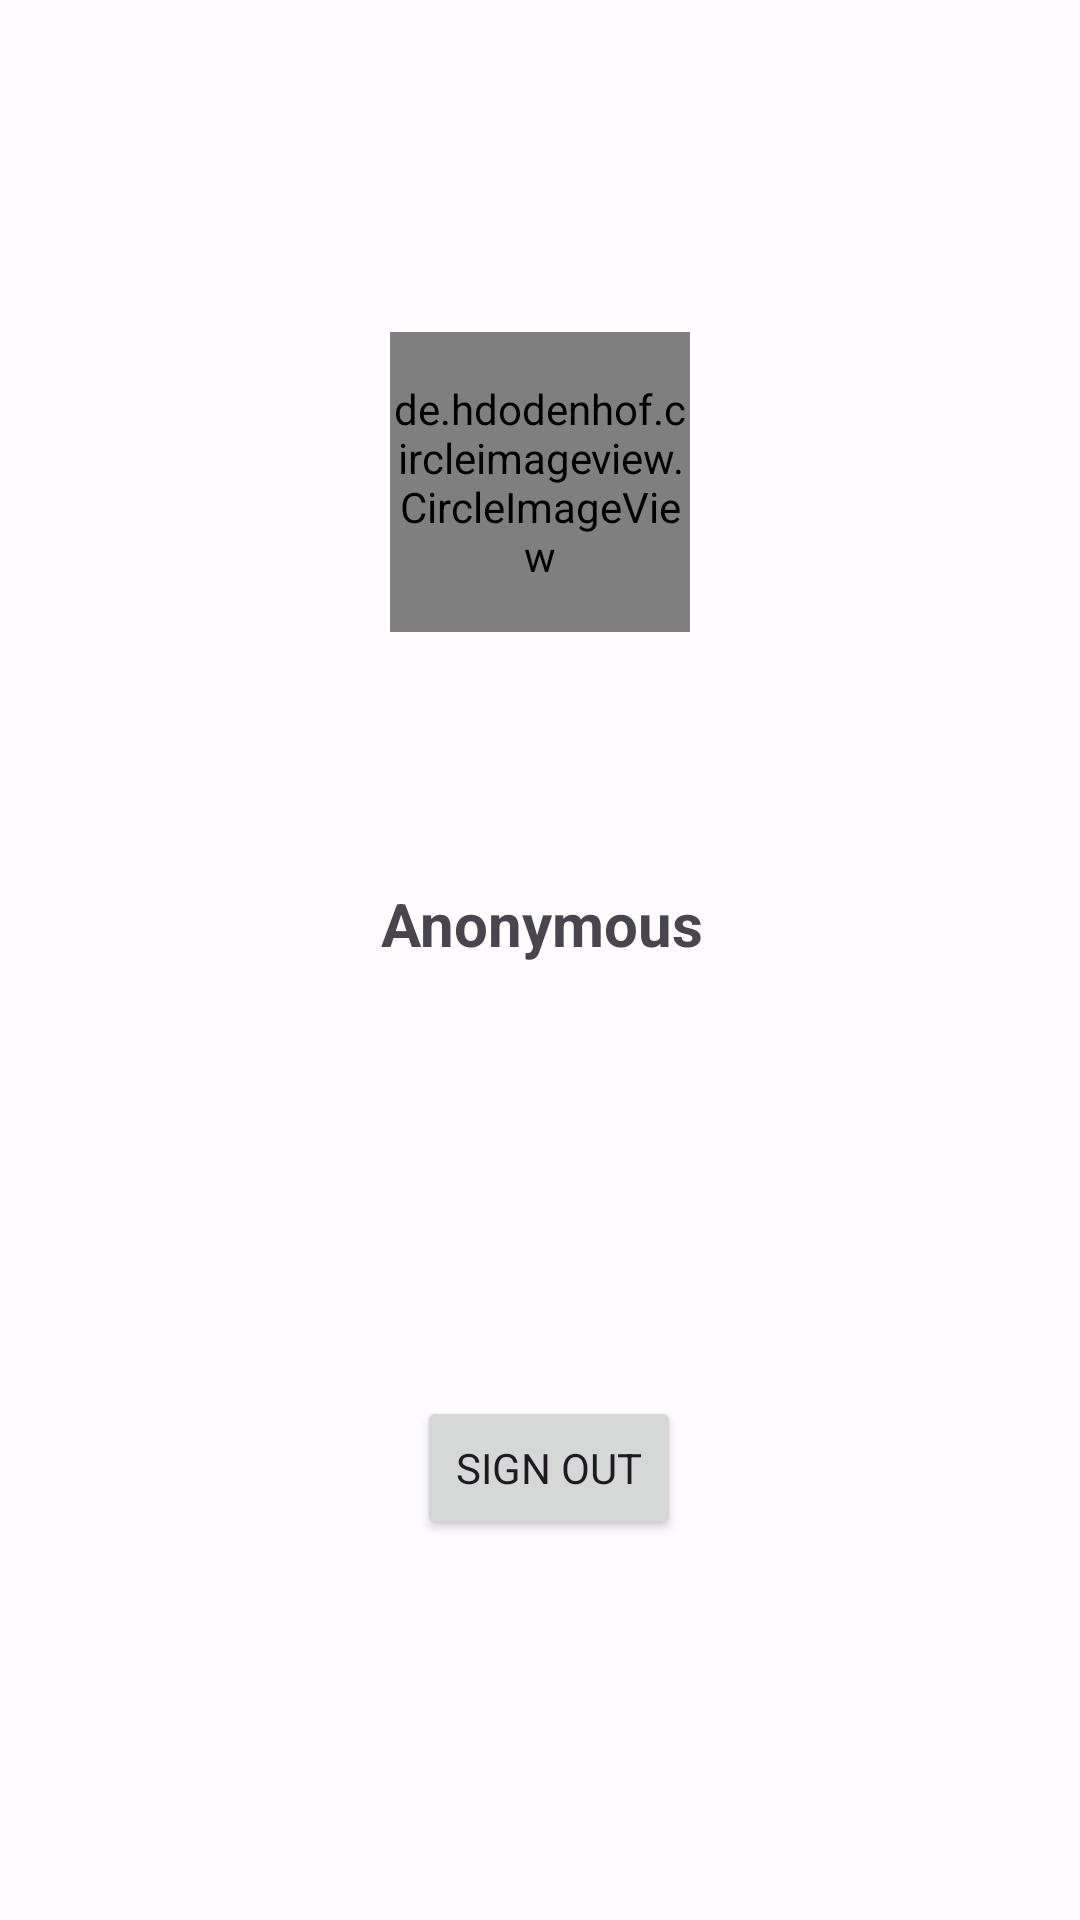

The Android layout XML behind this screen, and the referenced resources:
<!-- AndroidManifest.xml: activity theme AppTheme -->
<!-- res/layout/activity_main.xml -->
<?xml version="1.0" encoding="utf-8"?>
<androidx.constraintlayout.widget.ConstraintLayout xmlns:android="http://schemas.android.com/apk/res/android"
    xmlns:app="http://schemas.android.com/apk/res-auto"
    xmlns:tools="http://schemas.android.com/tools"
    android:layout_width="match_parent"
    android:layout_height="match_parent"
    tools:context=".ui.MainActivity">

    <de.hdodenhof.circleimageview.CircleImageView
        android:id="@+id/profile_image"
        android:layout_width="100dp"
        android:layout_height="100dp"
        android:src="@drawable/profile"
        app:layout_constraintBottom_toBottomOf="@+id/profile_name"
        app:layout_constraintLeft_toLeftOf="parent"
        app:layout_constraintRight_toRightOf="parent"
        app:layout_constraintTop_toTopOf="parent" />

    <TextView
        android:id="@+id/profile_name"
        android:layout_width="wrap_content"
        android:layout_height="wrap_content"
        android:text="@string/anonymous"
        android:textSize="20sp"
        android:textStyle="bold"
        app:layout_constraintBottom_toBottomOf="@+id/sign_out"
        app:layout_constraintHorizontal_bias="0.503"
        app:layout_constraintLeft_toLeftOf="parent"
        app:layout_constraintRight_toRightOf="parent"
        app:layout_constraintTop_toTopOf="parent"
        app:layout_constraintVertical_bias="0.605" />

    <Button
        android:id="@+id/sign_out"
        android:layout_width="wrap_content"
        android:layout_height="wrap_content"
        android:text="@string/sign_out"
        app:layout_constraintBottom_toBottomOf="parent"
        app:layout_constraintHorizontal_bias="0.511"
        app:layout_constraintLeft_toLeftOf="parent"
        app:layout_constraintRight_toRightOf="parent"
        app:layout_constraintTop_toTopOf="parent"
        app:layout_constraintVertical_bias="0.786" />

</androidx.constraintlayout.widget.ConstraintLayout>
<!-- resources referenced by this layout -->
<resources>
  <string name="anonymous">Anonymous</string>
  <string name="sign_out">Sign Out</string>
  <style name="AppTheme" parent="Theme.Material3.Light.NoActionBar">
          <item name="colorPrimary">@color/md_theme_light_primary</item>
          <item name="colorOnPrimary">@color/md_theme_light_onPrimary</item>
          <item name="colorPrimaryContainer">@color/md_theme_light_primaryContainer</item>
          <item name="colorOnPrimaryContainer">@color/md_theme_light_onPrimaryContainer</item>
          <item name="colorSecondary">@color/md_theme_light_secondary</item>
          <item name="colorOnSecondary">@color/md_theme_light_onSecondary</item>
          <item name="colorSecondaryContainer">@color/md_theme_light_secondaryContainer</item>
          <item name="colorOnSecondaryContainer">@color/md_theme_light_onSecondaryContainer</item>
          <item name="colorTertiary">@color/md_theme_light_tertiary</item>
          <item name="colorOnTertiary">@color/md_theme_light_onTertiary</item>
          <item name="colorTertiaryContainer">@color/md_theme_light_tertiaryContainer</item>
          <item name="colorOnTertiaryContainer">@color/md_theme_light_onTertiaryContainer</item>
          <item name="colorError">@color/md_theme_light_error</item>
          <item name="colorErrorContainer">@color/md_theme_light_errorContainer</item>
          <item name="colorOnError">@color/md_theme_light_onError</item>
          <item name="colorOnErrorContainer">@color/md_theme_light_onErrorContainer</item>
          <item name="android:colorBackground">@color/md_theme_light_background</item>
          <item name="colorOnBackground">@color/md_theme_light_onBackground</item>
          <item name="colorSurface">@color/md_theme_light_surface</item>
          <item name="colorOnSurface">@color/md_theme_light_onSurface</item>
          <item name="colorSurfaceVariant">@color/md_theme_light_surfaceVariant</item>
          <item name="colorOnSurfaceVariant">@color/md_theme_light_onSurfaceVariant</item>
          <item name="colorOutline">@color/md_theme_light_outline</item>
          <item name="colorOnSurfaceInverse">@color/md_theme_light_inverseOnSurface</item>
          <item name="colorSurfaceInverse">@color/md_theme_light_inverseSurface</item>
          <item name="colorPrimaryInverse">@color/md_theme_light_inversePrimary</item>
          <item name="fontFamily">@font/quicksand_regular</item>
      </style>
  <color name="md_theme_light_primary">#B3291F</color>
  <color name="md_theme_light_onPrimary">#FFFFFF</color>
  <color name="md_theme_light_primaryContainer">#FFDAD5</color>
  <color name="md_theme_light_onPrimaryContainer">#410001</color>
  <color name="md_theme_light_secondary">#775652</color>
  <color name="md_theme_light_onSecondary">#FFFFFF</color>
  <color name="md_theme_light_secondaryContainer">#FFDAD5</color>
  <color name="md_theme_light_onSecondaryContainer">#2C1512</color>
  <color name="md_theme_light_tertiary">#705C2E</color>
  <color name="md_theme_light_onTertiary">#FFFFFF</color>
  <color name="md_theme_light_tertiaryContainer">#FCDFA6</color>
  <color name="md_theme_light_onTertiaryContainer">#251A00</color>
  <color name="md_theme_light_error">#BA1A1A</color>
  <color name="md_theme_light_errorContainer">#FFDAD6</color>
  <color name="md_theme_light_onError">#FFFFFF</color>
  <color name="md_theme_light_onErrorContainer">#410002</color>
  <color name="md_theme_light_background">#FFFBFF</color>
  <color name="md_theme_light_onBackground">#201A19</color>
  <color name="md_theme_light_surface">#FFFBFF</color>
  <color name="md_theme_light_onSurface">#201A19</color>
  <color name="md_theme_light_surfaceVariant">#F5DDDA</color>
  <color name="md_theme_light_onSurfaceVariant">#534341</color>
  <color name="md_theme_light_outline">#857370</color>
  <color name="md_theme_light_inverseOnSurface">#FBEEEC</color>
  <color name="md_theme_light_inverseSurface">#362F2E</color>
  <color name="md_theme_light_inversePrimary">#FFB4A9</color>
</resources>
